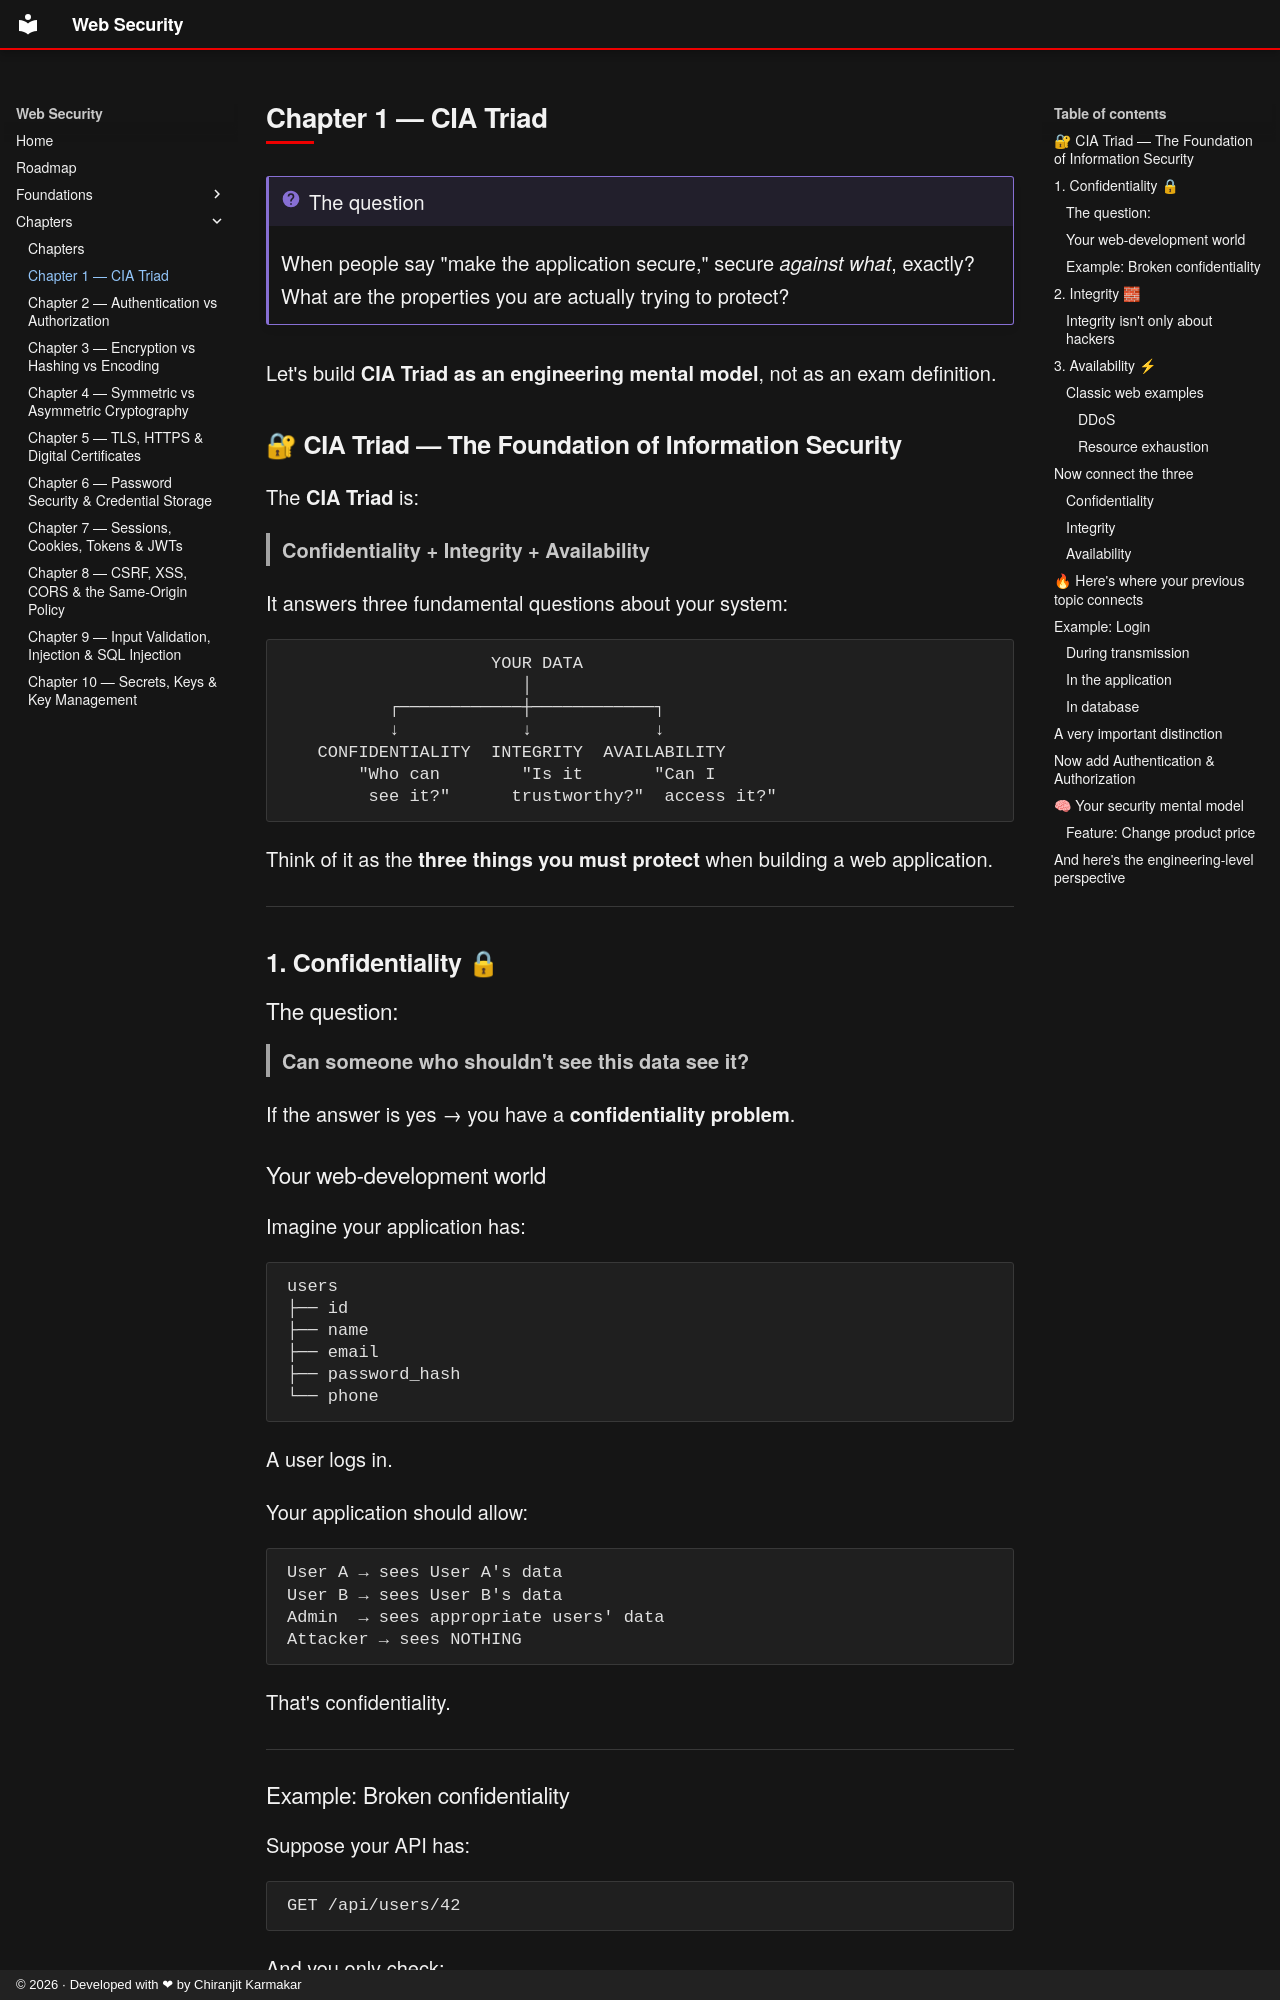

repository: chiranjit2020/security-basic · page: chapters/01-cia-triad/index.html · generator: mkdocs · copyright: © 2026 · Developed with ❤ by Chiranjit Karmakar

---
description: The CIA triad as an engineering mental model — confidentiality, integrity, and availability, and what you're actually protecting in a web application.
---

# Chapter 1 — CIA Triad

!!! question "The question"
    When people say "make the application secure," secure *against what*, exactly?
    What are the properties you are actually trying to protect?

Let's build **CIA Triad as an engineering mental model**, not as an exam definition.

## 🔐 CIA Triad — The Foundation of Information Security

The **CIA Triad** is:

> **Confidentiality + Integrity + Availability**

It answers three fundamental questions about your system:

```text
                    YOUR DATA
                       │
          ┌────────────┼────────────┐
          ↓            ↓            ↓
   CONFIDENTIALITY  INTEGRITY  AVAILABILITY
       "Who can        "Is it       "Can I
        see it?"      trustworthy?"  access it?"
```

Think of it as the **three things you must protect** when building a web application.

---

## 1. Confidentiality 🔒

### The question:

> **Can someone who shouldn't see this data see it?**

If the answer is yes → you have a **confidentiality problem**.
